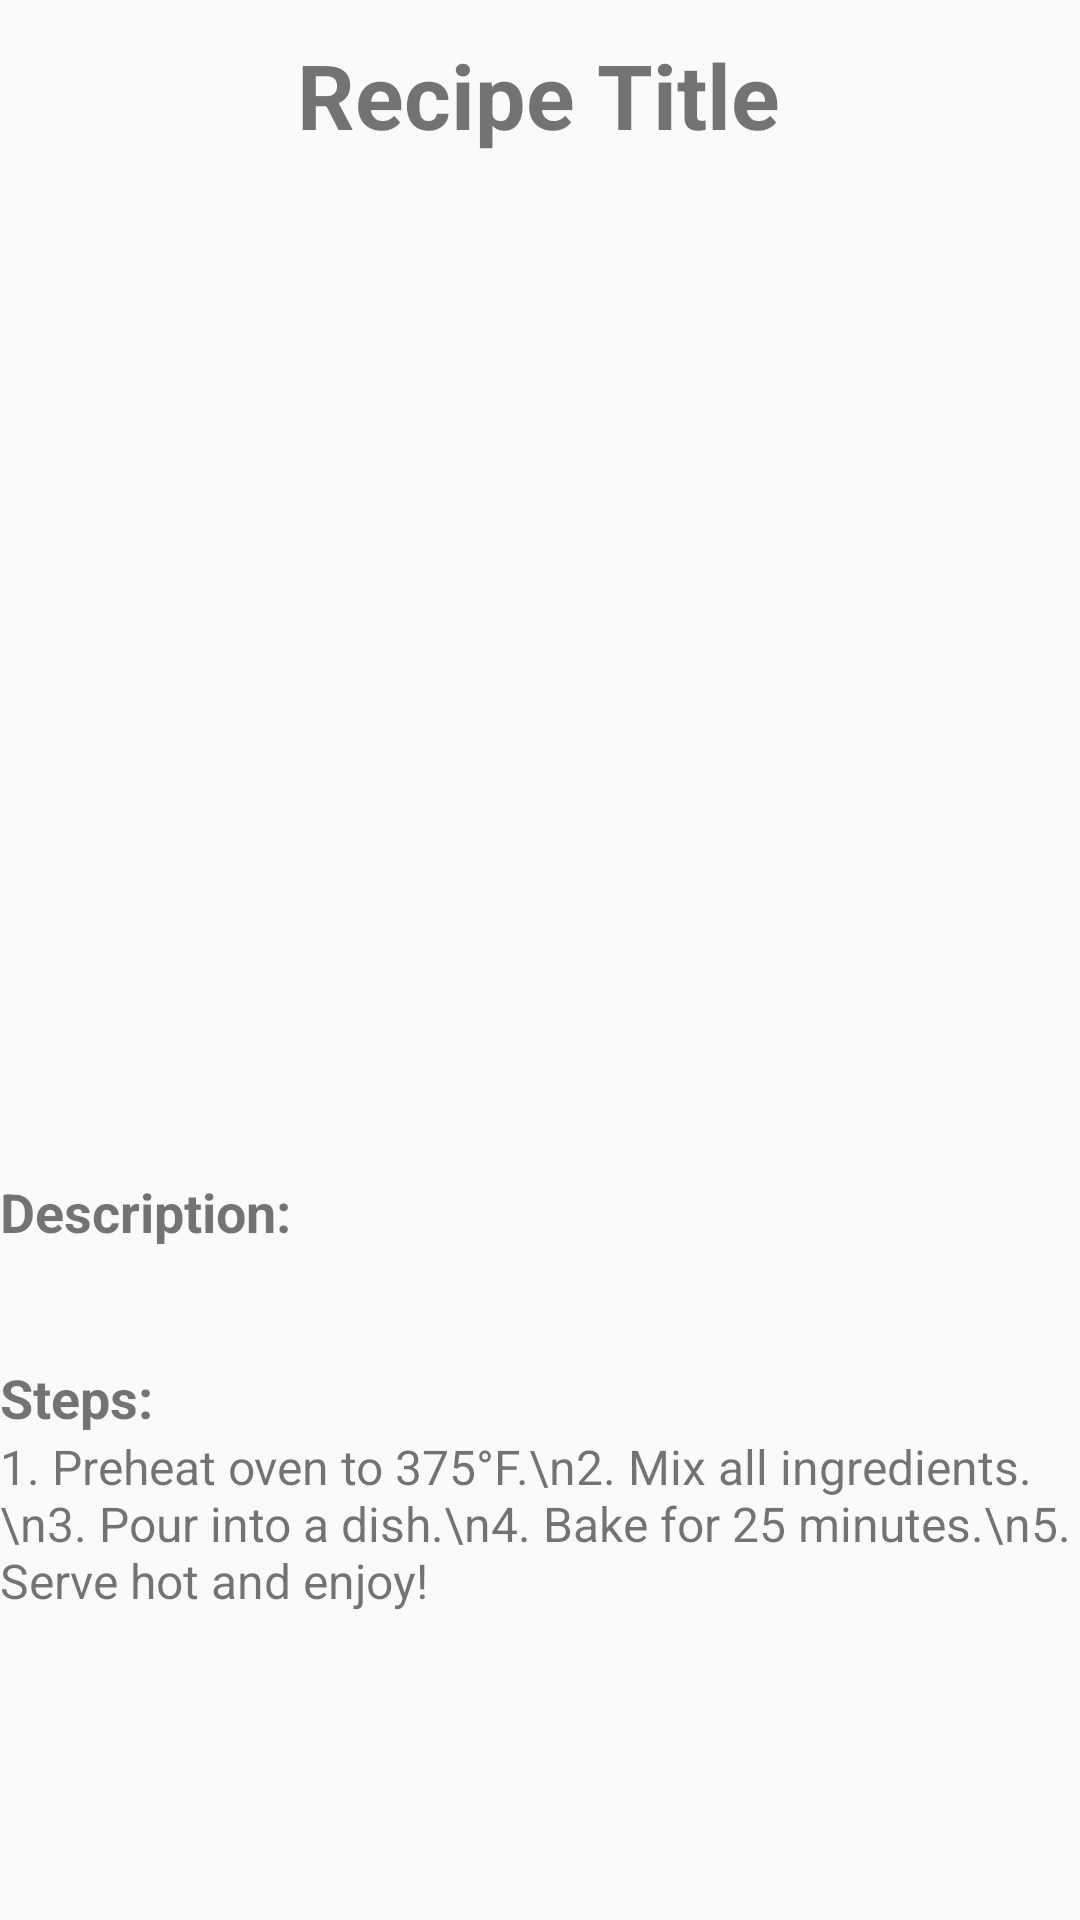

The Android layout XML behind this screen, and the referenced resources:
<!-- AndroidManifest.xml: application theme Theme.CookBot -->
<!-- res/layout/activity_recipe_details.xml -->
<?xml version="1.0" encoding="utf-8"?>
<ScrollView xmlns:android="http://schemas.android.com/apk/res/android"
    xmlns:app="http://schemas.android.com/apk/res-auto"
    xmlns:tools="http://schemas.android.com/tools"
    android:layout_width="match_parent"
    android:layout_height="match_parent">

    <androidx.constraintlayout.widget.ConstraintLayout
        android:layout_width="match_parent"
        android:layout_height="wrap_content"
        tools:context=".MainActivity">

        <TextView
            android:id="@+id/name1"
            android:layout_width="wrap_content"
            android:layout_height="wrap_content"
            android:text="Recipe Title"
            android:textSize="30sp"
            android:textStyle="bold"
            app:layout_constraintBottom_toBottomOf="parent"
            app:layout_constraintEnd_toEndOf="parent"
            app:layout_constraintHorizontal_bias="0.497"
            app:layout_constraintStart_toStartOf="parent"
            app:layout_constraintTop_toTopOf="parent"
            app:layout_constraintVertical_bias="0.023" />

        <ImageView
            android:id="@+id/recipeImage"
            android:layout_width="match_parent"
            android:layout_height="300dp"
            android:layout_marginTop="24dp"
            android:scaleType="centerCrop"
            android:src="@drawable/ic_launcher_foreground"
            app:layout_constraintTop_toBottomOf="@+id/name1"
            tools:layout_editor_absoluteX="0dp"
            />

        <TextView
            android:id="@+id/descriptionLabel"
            android:layout_width="wrap_content"
            android:layout_height="wrap_content"
            android:text="Description:"
            android:textSize="18sp"
            android:textStyle="bold"
            android:layout_marginTop="16dp"
            app:layout_constraintTop_toBottomOf="@id/recipeImage"
            app:layout_constraintStart_toStartOf="parent" />

        <TextView
            android:id="@+id/descriptionText"
            android:layout_width="0dp"
            android:layout_height="wrap_content"

            android:textSize="16sp"
            app:layout_constraintTop_toBottomOf="@id/descriptionLabel"
            app:layout_constraintStart_toStartOf="parent"
            app:layout_constraintEnd_toEndOf="parent" />

        <TextView
            android:id="@+id/stepsLabel"
            android:layout_width="wrap_content"
            android:layout_height="wrap_content"
            android:text="Steps:"
            android:textSize="18sp"
            android:textStyle="bold"
            android:layout_marginTop="16dp"
            app:layout_constraintTop_toBottomOf="@id/descriptionText"
            app:layout_constraintStart_toStartOf="parent" />

        <TextView
            android:id="@+id/stepsText"
            android:layout_width="0dp"
            android:layout_height="wrap_content"
            android:text="1. Preheat oven to 375°F.\n2. Mix all ingredients.\n3. Pour into a dish.\n4. Bake for 25 minutes.\n5. Serve hot and enjoy!"
            android:textSize="16sp"
            android:layout_marginBottom="24dp"
            app:layout_constraintTop_toBottomOf="@id/stepsLabel"
            app:layout_constraintStart_toStartOf="parent"
            app:layout_constraintEnd_toEndOf="parent" />


    </androidx.constraintlayout.widget.ConstraintLayout>
</ScrollView>
<!-- resources referenced by this layout -->
<resources>
  <style name="Theme.CookBot" parent="android:Theme.Material.Light.NoActionBar" />
</resources>
